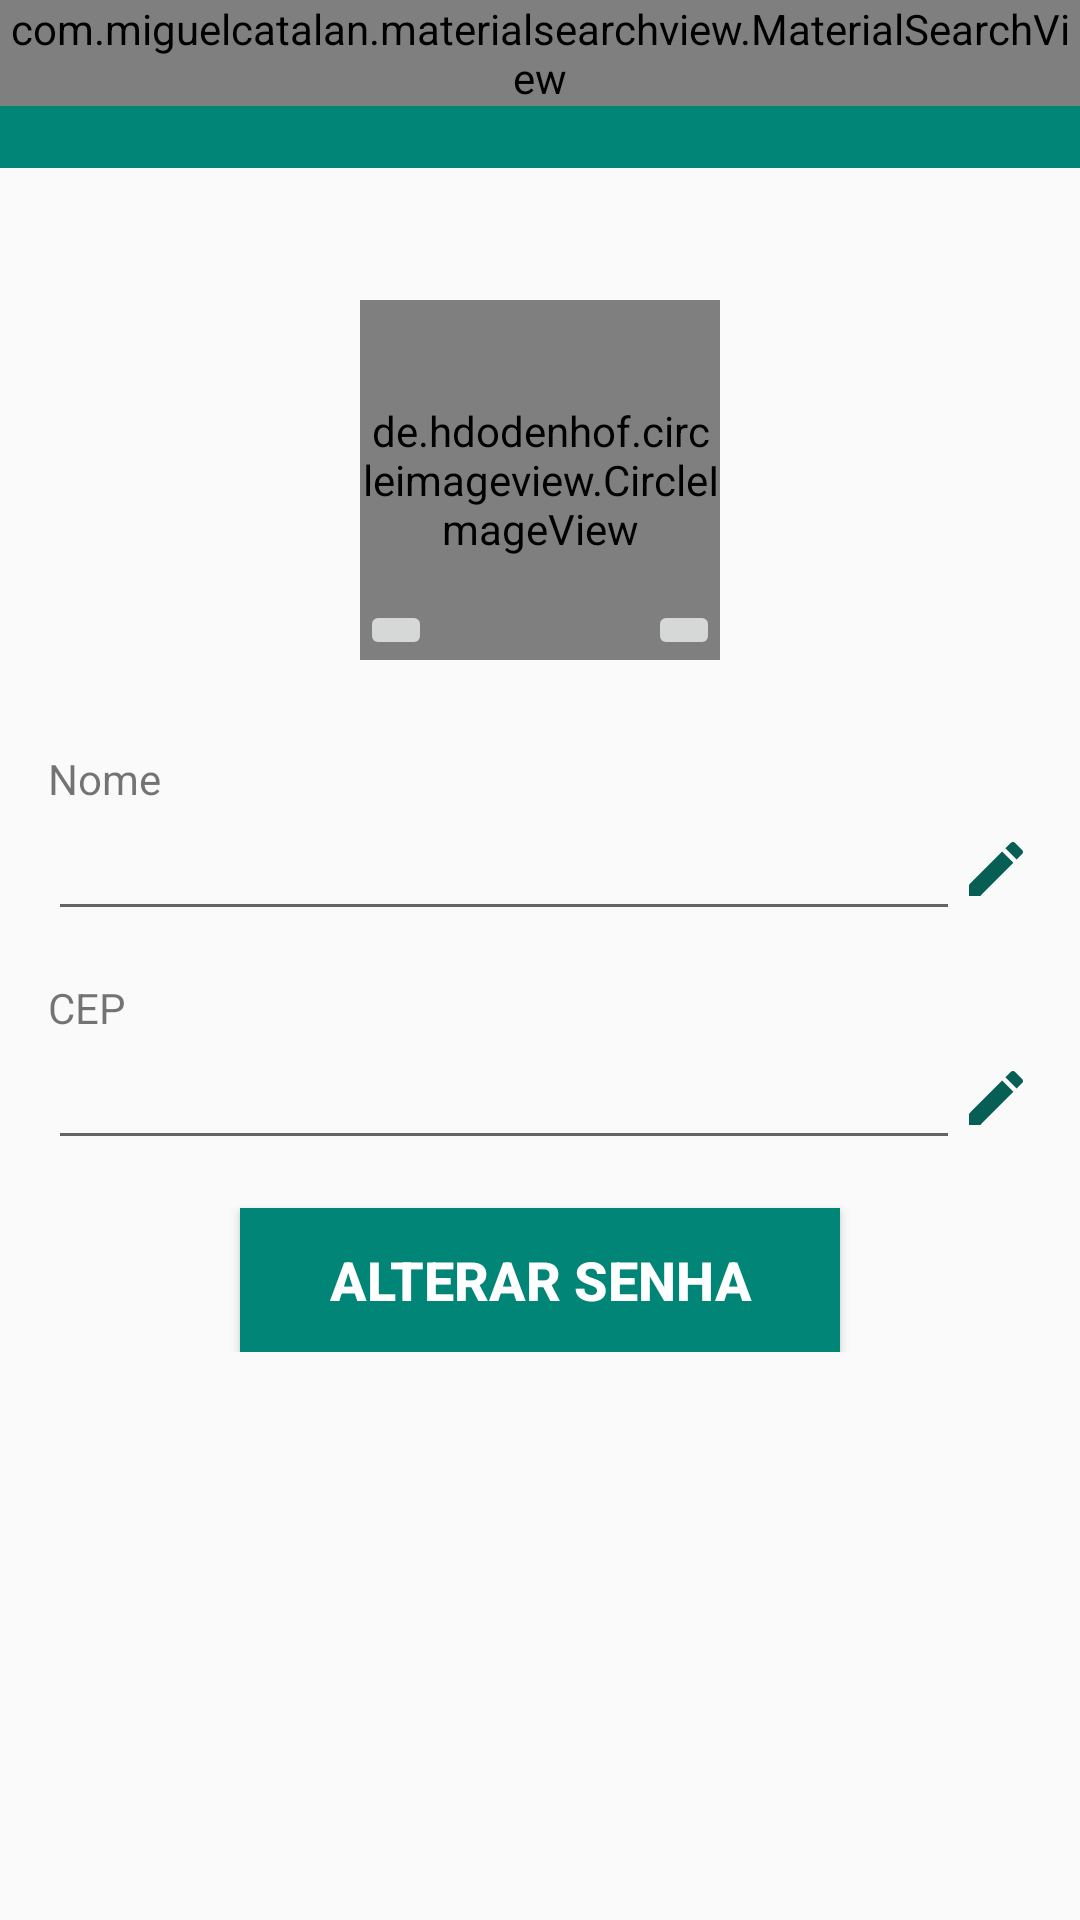

The Android layout XML behind this screen, and the referenced resources:
<!-- AndroidManifest.xml: application theme AppTheme -->
<!-- res/layout/activity_perfil.xml -->
<?xml version="1.0" encoding="utf-8"?>
<androidx.constraintlayout.widget.ConstraintLayout xmlns:android="http://schemas.android.com/apk/res/android"
    xmlns:app="http://schemas.android.com/apk/res-auto"
    xmlns:tools="http://schemas.android.com/tools"
    android:layout_width="match_parent"
    android:layout_height="match_parent"
    tools:context=".Views.Perfil">

    <include
        android:id="@+id/include"
        layout="@layout/toolbar"></include>

    <de.hdodenhof.circleimageview.CircleImageView
        android:id="@+id/profileImage"
        android:layout_width="120dp"
        android:layout_height="120dp"
        android:layout_marginTop="100dp"
        android:src="@drawable/blank_profile_picture"
        app:civ_border_color="#FF000000"
        app:civ_border_width="0.5dp"
        app:layout_constraintEnd_toEndOf="parent"
        app:layout_constraintStart_toStartOf="parent"
        app:layout_constraintTop_toTopOf="@+id/include" />

    <ScrollView
        android:id="@+id/scrollView2"
        android:layout_width="match_parent"
        android:layout_height="match_parent"
        android:layout_marginTop="220dp"
        app:layout_constraintEnd_toEndOf="parent"
        app:layout_constraintStart_toStartOf="parent"
        app:layout_constraintTop_toBottomOf="@+id/profileImage">

        <LinearLayout
            android:layout_width="match_parent"
            android:layout_height="wrap_content"
            android:orientation="vertical"
            android:weightSum="2">

            <TextView
                android:id="@+id/textNome"
                android:layout_width="match_parent"
                android:layout_height="wrap_content"
                android:layout_marginStart="16dp"
                android:layout_marginLeft="16dp"
                android:layout_marginTop="30dp"
                android:layout_marginEnd="16dp"
                android:layout_marginRight="16dp"
                android:text="@string/cadNome" />

            <LinearLayout
                android:layout_width="match_parent"
                android:layout_height="match_parent"
                android:layout_marginRight="16dp"
                android:orientation="horizontal">

                <EditText
                    android:id="@+id/fieldEditNome"
                    android:layout_width="wrap_content"
                    android:layout_height="wrap_content"
                    android:layout_marginStart="16dp"
                    android:layout_marginLeft="16dp"
                    android:layout_weight="1"
                    android:ems="10"
                    android:inputType="textPersonName" />

                <ImageView
                    android:id="@+id/confirmNome"
                    android:layout_width="wrap_content"
                    android:layout_height="wrap_content"
                    android:layout_gravity="center_vertical"
                    android:background="@drawable/ic_edit_green_24dp" />

            </LinearLayout>

            <TextView
                android:id="@+id/textCEP"
                android:layout_width="match_parent"
                android:layout_height="wrap_content"
                android:layout_marginStart="16dp"
                android:layout_marginLeft="16dp"
                android:layout_marginTop="16dp"
                android:layout_marginEnd="16dp"
                android:layout_marginRight="16dp"
                android:text="@string/cadCep" />

            <LinearLayout
                android:layout_width="match_parent"
                android:layout_height="match_parent"
                android:layout_marginRight="16dp"
                android:orientation="horizontal">

                <EditText
                    android:id="@+id/fieldEditCEP"
                    android:layout_width="wrap_content"
                    android:layout_height="wrap_content"
                    android:layout_marginStart="16dp"
                    android:layout_marginLeft="16dp"
                    android:layout_weight="1"
                    android:ems="10"
                    android:inputType="number" />

                <ImageView
                    android:id="@+id/confirmCEP"
                    android:layout_width="wrap_content"
                    android:layout_height="wrap_content"
                    android:layout_gravity="center_vertical"
                    android:background="@drawable/ic_edit_green_24dp" />

            </LinearLayout>

            <Button
                android:id="@+id/changePassword"
                android:layout_width="200dp"
                android:layout_height="wrap_content"
                android:layout_gravity="center"
                android:layout_marginTop="16dp"
                android:background="@color/colorPrimary"
                android:text="@string/button_alterar_senha"
                android:textColor="@android:color/background_light"
                android:textSize="18sp"
                android:textStyle="bold" />

        </LinearLayout>


    </ScrollView>

    <ImageButton
        android:id="@+id/camButton"
        android:layout_width="wrap_content"
        android:layout_height="wrap_content"
        app:layout_constraintBottom_toBottomOf="@+id/profileImage"
        app:layout_constraintStart_toStartOf="@+id/profileImage"
        app:srcCompat="@drawable/ic_camera_24dp" />

    <ImageButton
        android:id="@+id/galleryButton"
        android:layout_width="wrap_content"
        android:layout_height="wrap_content"
        app:layout_constraintBottom_toBottomOf="@+id/profileImage"
        app:layout_constraintEnd_toEndOf="@+id/profileImage"
        app:srcCompat="@drawable/ic_photo_24dp" />

</androidx.constraintlayout.widget.ConstraintLayout>
<!-- res/layout/toolbar.xml (included above) -->
<?xml version="1.0" encoding="utf-8"?>
<FrameLayout xmlns:android="http://schemas.android.com/apk/res/android"
    android:layout_width="match_parent" android:layout_height="match_parent">

    <androidx.appcompat.widget.Toolbar
        android:id="@+id/toolbar"
        android:layout_width="match_parent"
        android:layout_height="?attr/actionBarSize"
        android:background="@color/colorPrimary"
        android:theme="@style/Toolbar" />

    <com.miguelcatalan.materialsearchview.MaterialSearchView
        android:id="@+id/search_view"
        android:layout_width="match_parent"
        android:layout_height="wrap_content" />
</FrameLayout>
<!-- resources referenced by this layout -->
<resources>
  <color name="colorPrimary">#008577</color>
  <!-- drawable ic_edit_green_24dp (drawable) -->
  <vector android:height="24dp" android:tint="#075e54"
      android:viewportHeight="24.0" android:viewportWidth="24.0"
      android:width="24dp" xmlns:android="http://schemas.android.com/apk/res/android">
      <path android:fillColor="#075e54" android:pathData="M3,17.25V21h3.75L17.81,9.94l-3.75,-3.75L3,17.25zM20.71,7.04c0.39,-0.39 0.39,-1.02 0,-1.41l-2.34,-2.34c-0.39,-0.39 -1.02,-0.39 -1.41,0l-1.83,1.83 3.75,3.75 1.83,-1.83z"/>
  </vector>
  <string name="button_alterar_senha">ALTERAR SENHA</string>
  <string name="cadCep">CEP</string>
  <string name="cadNome">Nome</string>
  <style name="Toolbar" parent="Theme.AppCompat.NoActionBar" />
  <style name="AppTheme" parent="Theme.AppCompat.Light.NoActionBar">
          
          <item name="colorPrimary">@color/colorPrimary</item>
          <item name="colorPrimaryDark">@color/colorPrimaryDark</item>
          <item name="colorAccent">@color/colorAccent</item>
      </style>
  <color name="colorPrimaryDark">#00574B</color>
  <color name="colorAccent">#D81B60</color>
</resources>
